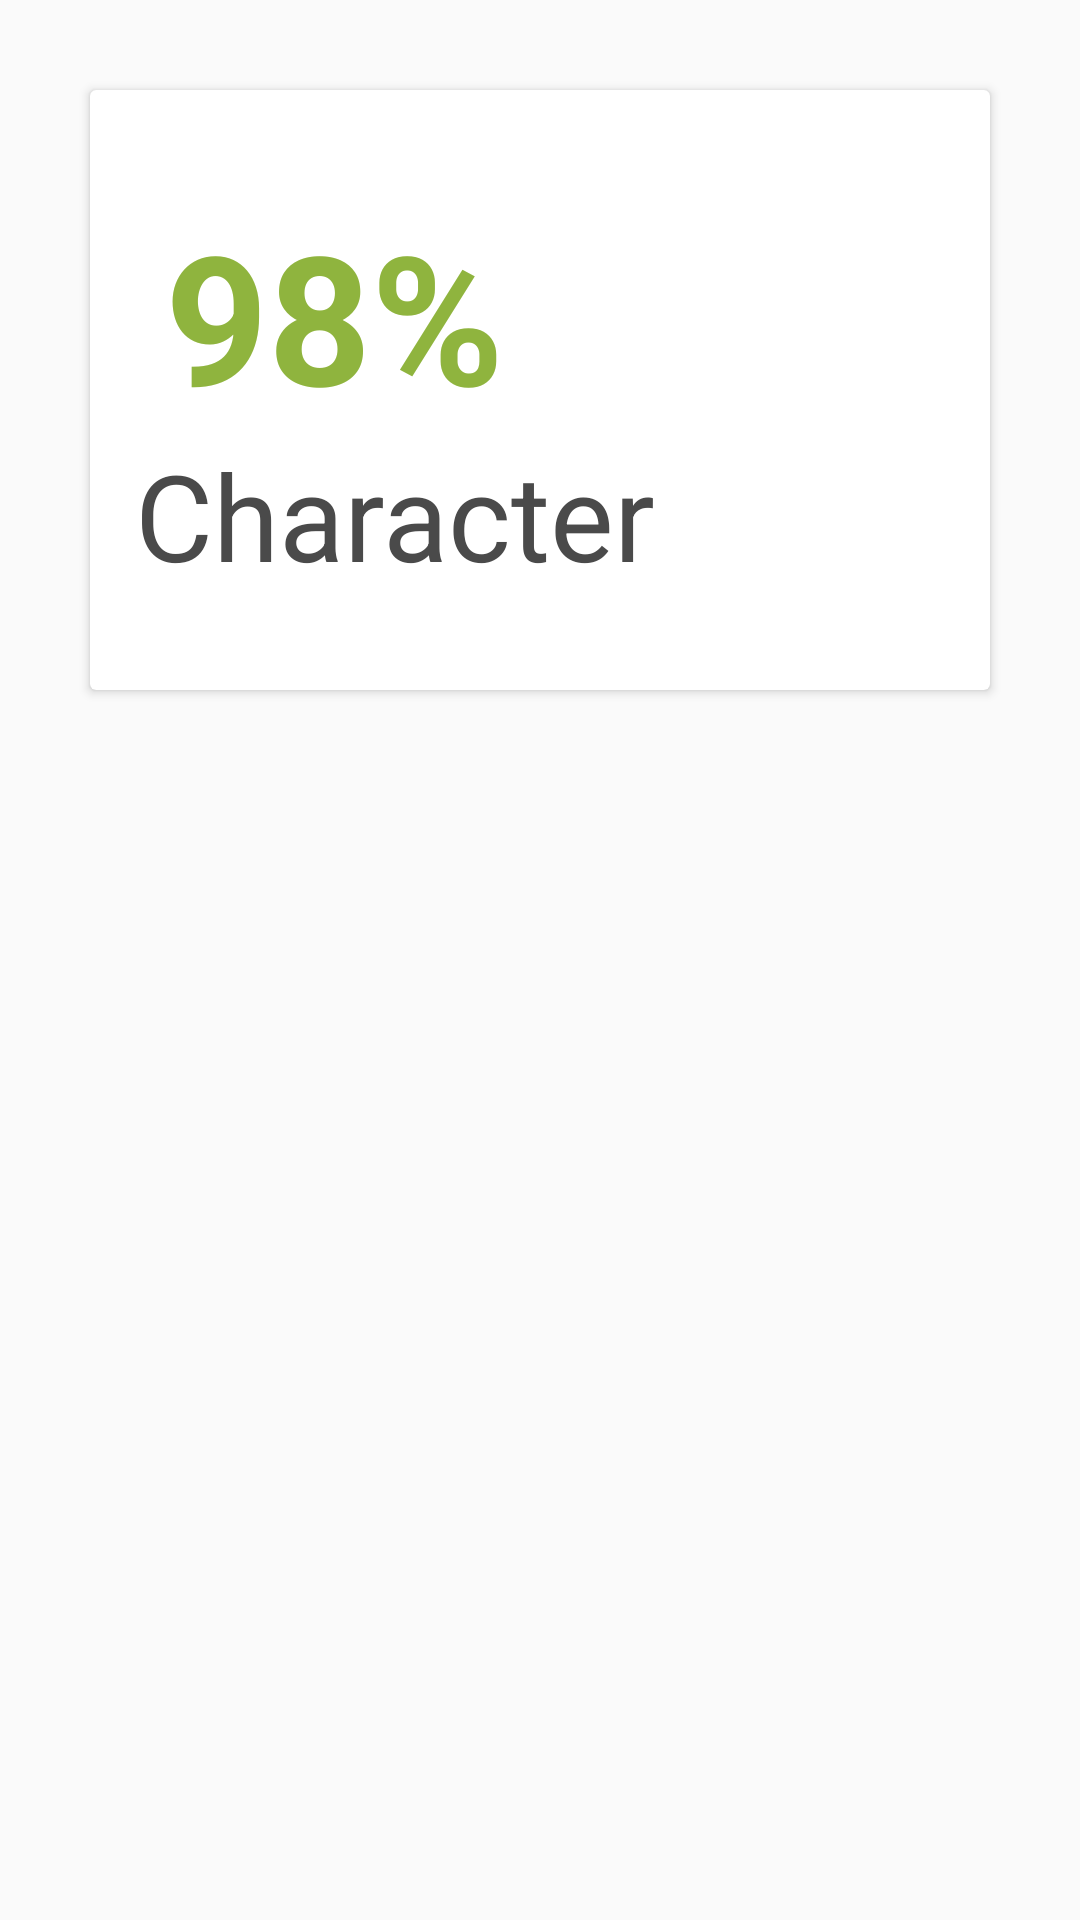

Android layout source for this screen:
<!-- AndroidManifest.xml: application theme AppTheme -->
<!-- res/layout/card_item_large.xml -->
<?xml version="1.0" encoding="utf-8"?>
<FrameLayout xmlns:android="http://schemas.android.com/apk/res/android"
xmlns:app="http://schemas.android.com/apk/res-auto"
android:layout_width="match_parent"
android:layout_height="wrap_content">

<android.support.v7.widget.CardView xmlns:android="http://schemas.android.com/apk/res/android"
    xmlns:app="http://schemas.android.com/apk/res-auto"
    android:id="@+id/card_view"
    android:layout_width="match_parent"
    android:layout_height="200dp"
    android:layout_marginBottom="@dimen/cardMarginVertical"
    android:layout_marginLeft="@dimen/cardMarginHorizontal"
    android:layout_marginRight="@dimen/cardMarginHorizontal"
    android:layout_marginTop="@dimen/cardMarginVertical"
    app:cardCornerRadius="2dp"
    app:cardElevation="2dp"
    app:cardPreventCornerOverlap="false"
    app:contentPadding="15dp"
    android:layout_margin="30dp">
    <RelativeLayout
        android:layout_width="match_parent"
        android:layout_height="match_parent"
        android:layout_gravity="center"
        android:background="@android:color/white">

        <TextView
            android:layout_width="200dp"
            android:layout_height="90dp"
            android:id="@+id/percentageText"
            android:layout_gravity="left|center_vertical"
            android:text="98%"
            android:textColor="#8fb43e"
            android:layout_alignParentTop="true"
            android:textSize="60sp"
            android:textStyle="bold"
            android:paddingTop="20dp"
            android:paddingLeft="10dp"/>

        <TextView
            android:layout_width="match_parent"
            android:layout_height="100dp"
            android:text="Character"
            android:id="@+id/dimensionTextView"
            android:layout_below="@+id/percentageText"
            android:textColor="#4a4a4a"
            android:singleLine="false"
            android:textSize="40sp"
            android:layout_alignParentBottom="false"
            android:paddingTop="10dp" />

        <TextView
            android:layout_width="match_parent"
            android:layout_height="150dp"
            android:text="New Text"
            android:id="@+id/textView"
            android:layout_centerVertical="true"
            android:layout_alignParentStart="false"
            android:layout_below="@+id/dimensionTextView"
            android:paddingTop="10dp"
            />


    </RelativeLayout>



</android.support.v7.widget.CardView>

</FrameLayout>
<!-- resources referenced by this layout -->
<resources>
  <style name="AppTheme" parent="AppTheme.NoActionbar" />
  <style name="AppTheme.NoActionbar" parent="Theme.AppCompat.Light.NoActionBar">
          <item name="colorPrimary">@color/colorWhite</item>
          <item name="colorPrimaryDark">@color/colorPrimaryDark</item>
          <item name="colorAccent">@color/colorAccent</item>
          <item name="android:textColorPrimary">@color/colorDarkGrey</item>
          <item name="android:textColorSecondary">@color/colorGrey</item>
  
          <item name="android:actionBarStyle">@style/ActionBar.Theme</item>
          <item name="actionBarStyle">@style/ActionBar.Theme</item>
  
          <item name="android:windowContentOverlay">@null</item>
      </style>
  <color name="colorWhite">#ffffff</color>
  <color name="colorPrimaryDark">#303F9F</color>
  <color name="colorAccent">#FF4081</color>
  <color name="colorDarkGrey">#4A4A4A</color>
  <color name="colorGrey">#BF666666</color>
  <style name="ActionBar.Theme" parent="@style/Widget.AppCompat.ActionBar">
          <item name="android:background">@color/colorWhite</item>
          <item name="background">@color/colorWhite</item>
  
          <item name="android:windowBackground">@color/colorWhite</item>
  
          <item name="android:displayOptions">homeAsUp|showHome</item>
          <item name="displayOptions">homeAsUp|showHome</item>
  
          <item name="android:windowActionBarOverlay">true</item>
          <item name="windowActionBarOverlay">true</item>
      </style>
</resources>
